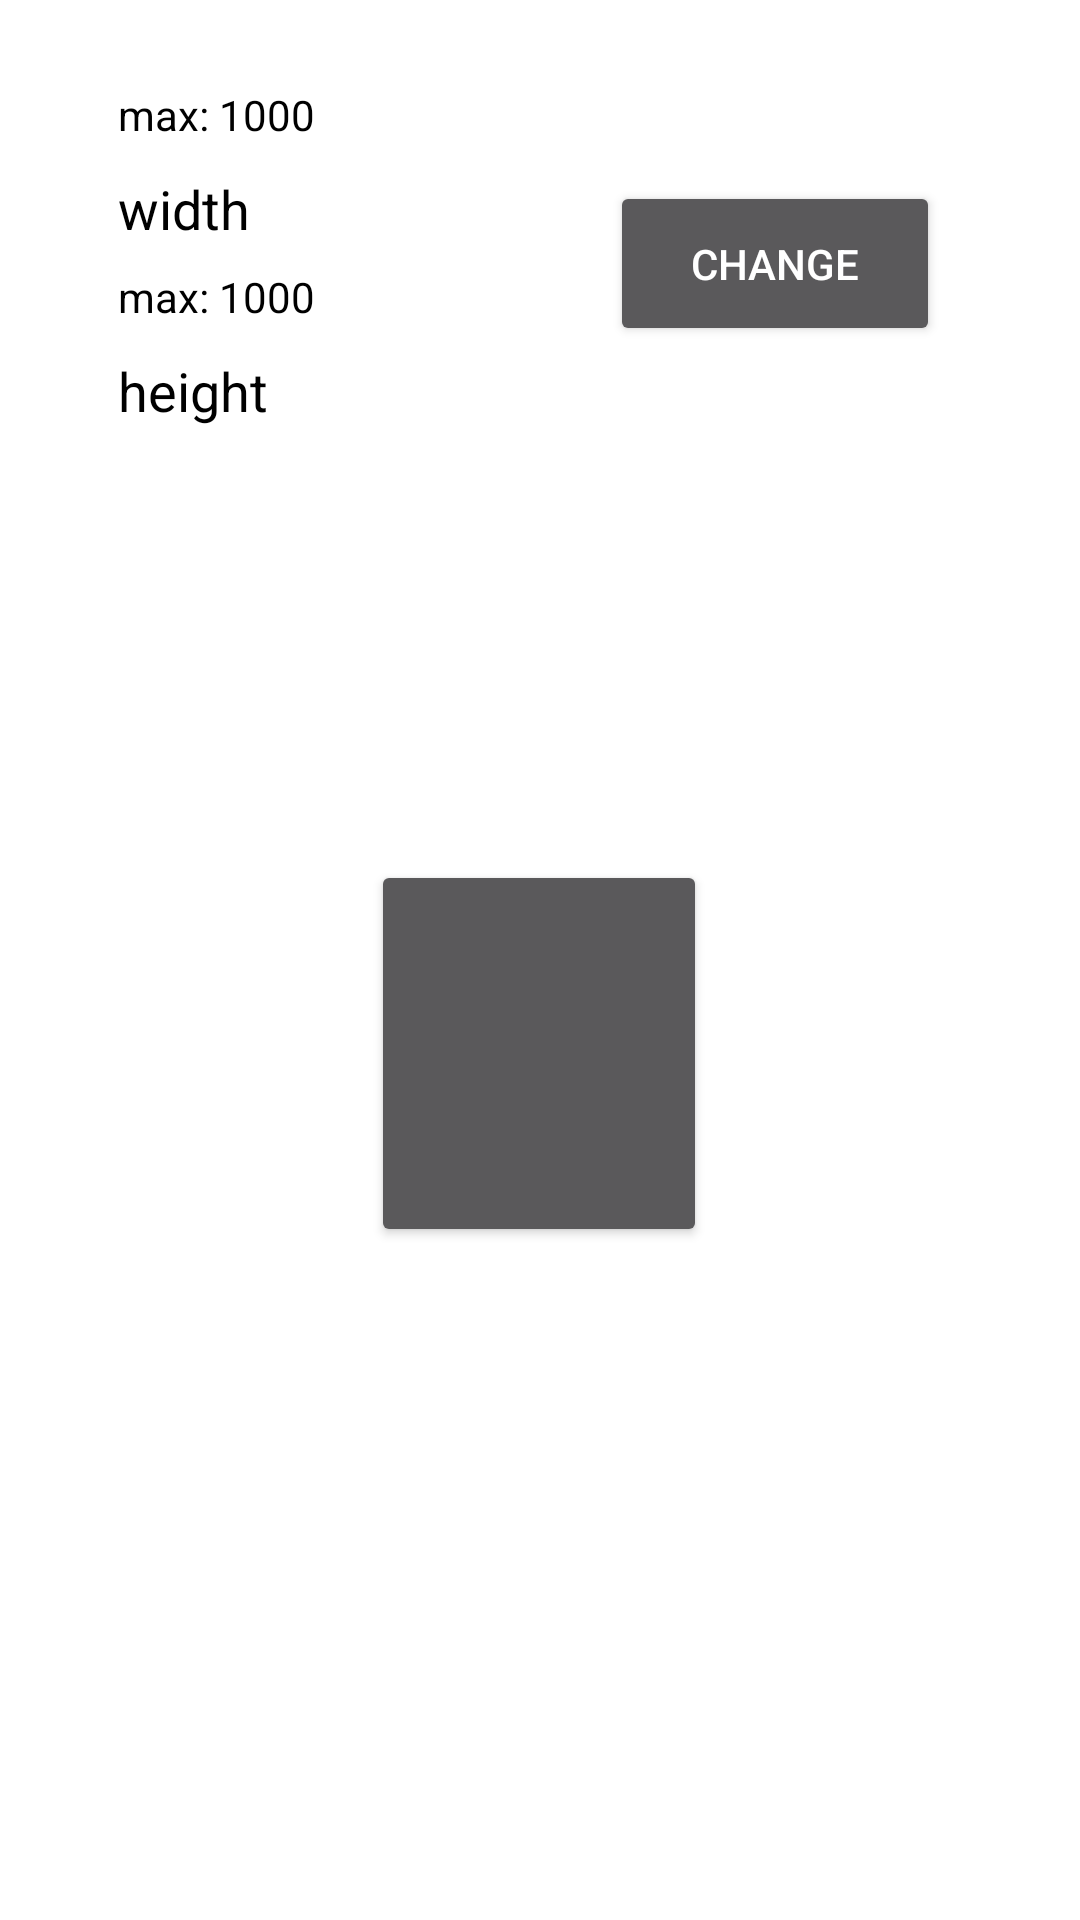

Layout XML and referenced resources for this Android screen:
<!-- AndroidManifest.xml: application theme AppTheme -->
<!-- res/layout/activity_2.xml -->
<?xml version="1.0" encoding="utf-8"?>
<androidx.constraintlayout.widget.ConstraintLayout
        xmlns:android="http://schemas.android.com/apk/res/android"
        xmlns:app="http://schemas.android.com/apk/res-auto" xmlns:tools="http://schemas.android.com/tools"
        android:orientation="vertical"
        android:layout_width="match_parent"
        android:layout_height="match_parent"
        android:background="#FFFFFF">

    <Button
            android:text="Change"
            android:layout_width="110dp"
            android:layout_height="55dp"
            android:id="@+id/change" app:layout_constraintStart_toStartOf="parent" android:layout_marginStart="8dp"
            app:layout_constraintEnd_toEndOf="parent" android:layout_marginEnd="8dp" android:layout_marginBottom="8dp"
            app:layout_constraintBottom_toBottomOf="parent" android:layout_marginTop="8dp"
            app:layout_constraintTop_toTopOf="parent" app:layout_constraintHorizontal_bias="0.835"
            app:layout_constraintVertical_bias="0.092" android:onClick="onClick"/>
    <EditText
            android:layout_width="165dp"
            android:layout_height="41dp"
            android:inputType="number"
            android:textColor="#000000"
            android:ems="10"
            android:id="@+id/height"
            android:textColorHint="#000000"
            android:hint="height"
            app:layout_constraintStart_toStartOf="parent" android:layout_marginStart="8dp"
            app:layout_constraintEnd_toEndOf="parent" android:layout_marginEnd="8dp" android:layout_marginBottom="8dp"
            app:layout_constraintBottom_toBottomOf="parent" android:layout_marginTop="8dp"
            app:layout_constraintTop_toTopOf="parent" app:layout_constraintHorizontal_bias="0.152"
            app:layout_constraintVertical_bias="0.172"/>
    <EditText
            android:layout_width="165dp"
            android:layout_height="41dp"
            android:inputType="number"
            android:textColor="#000000"
            android:ems="10"
            android:id="@+id/width"
            android:textColorHint="#000000"
            android:hint="width"
            app:layout_constraintStart_toStartOf="parent" android:layout_marginStart="8dp"
            app:layout_constraintEnd_toEndOf="parent" android:layout_marginEnd="8dp" android:layout_marginBottom="8dp"
            app:layout_constraintBottom_toBottomOf="parent" android:layout_marginTop="8dp"
            app:layout_constraintTop_toTopOf="parent" app:layout_constraintHorizontal_bias="0.152"
            app:layout_constraintVertical_bias="0.068"/>
    <Button
            android:layout_width="112dp"
            android:layout_height="129dp"
            app:layout_constraintStart_toStartOf="parent"
            android:layout_marginStart="8dp" app:layout_constraintEnd_toEndOf="parent" android:layout_marginEnd="8dp"
            android:layout_marginBottom="8dp" app:layout_constraintBottom_toBottomOf="parent"
            android:layout_marginTop="8dp" app:layout_constraintTop_toTopOf="parent"
            app:layout_constraintHorizontal_bias="0.498" app:layout_constraintVertical_bias="0.563"
            android:id="@+id/changebutton"/>
    <TextView
            android:text="max: 1000"
            android:layout_width="wrap_content"
            android:layout_height="wrap_content"
            android:textColor="#000000"
            app:layout_constraintBottom_toTopOf="@id/width"
            app:layout_constraintLeft_toLeftOf="@id/width"
            android:id="@+id/textView" app:layout_constraintStart_toStartOf="@+id/width"
            android:layout_marginStart="4dp"/>
    <TextView
            android:text="max: 1000"
            android:layout_width="wrap_content"
            android:layout_height="wrap_content"
            android:textColor="#000000"
            app:layout_constraintBottom_toTopOf="@id/height"
            app:layout_constraintLeft_toLeftOf="@id/height"
            android:id="@+id/textView2" app:layout_constraintStart_toStartOf="@+id/height"
            android:layout_marginStart="4dp"/>
</androidx.constraintlayout.widget.ConstraintLayout>
<!-- resources referenced by this layout -->
<resources>
  <style name="AppTheme" parent="Theme.AppCompat">
          
          <item name="colorPrimary">@color/colorPrimary</item>
          <item name="colorPrimaryDark">@color/colorPrimaryDark</item>
          <item name="colorAccent">@color/colorAccent</item>
      </style>
  <color name="colorPrimary">#008577</color>
  <color name="colorPrimaryDark">#00574B</color>
  <color name="colorAccent">#CCC531</color>
</resources>
